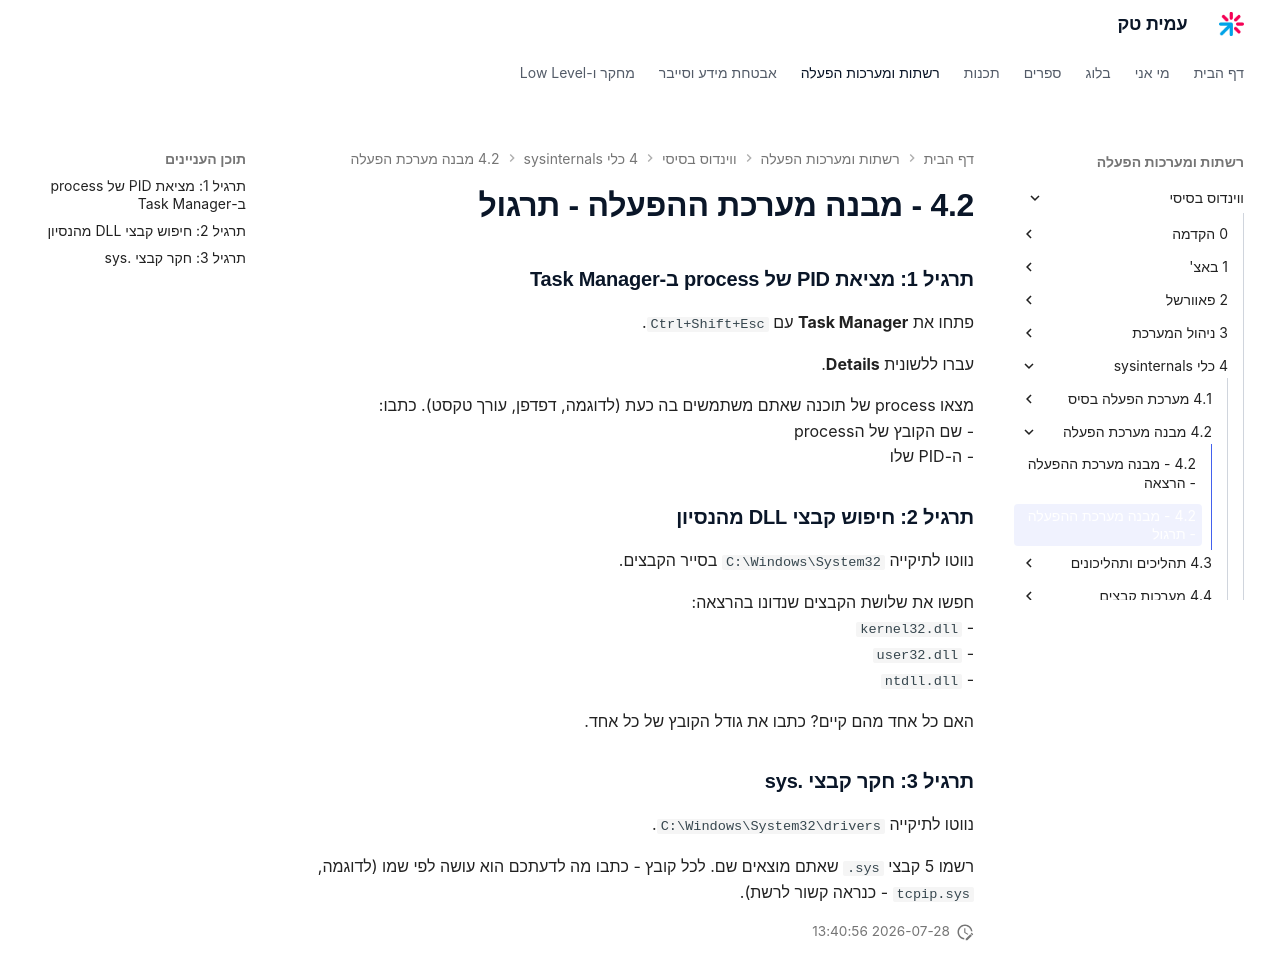

repository: AmitPinchasi/amittech · page: ווינדוס-בסיסי/4 - כלי sysinternals/4.2 - מבנה מערכת הפעלה/4.2 - מבנה מערכת ההפעלה - תרגול/index.html · generator: mkdocs

### תרגיל 1: מציאת PID של process ב-Task Manager

פתחו את **Task Manager** עם `Ctrl+Shift+Esc`.

עברו ללשונית **Details**.

מצאו process של תוכנה שאתם משתמשים בה כעת (לדוגמה, דפדפן, עורך טקסט). כתבו:
- שם הקובץ של הprocess
- ה-PID שלו

### תרגיל 2: חיפוש קבצי DLL מהנסיון

נווטו לתיקייה `C:\Windows\System32` בסייר הקבצים.

חפשו את שלושת הקבצים שנדונו בהרצאה:
- `kernel32.dll`
- `user32.dll`
- `ntdll.dll`

האם כל אחד מהם קיים? כתבו את גודל הקובץ של כל אחד.

### תרגיל 3: חקר קבצי .sys

נווטו לתיקייה `C:\Windows\System32\drivers`.

רשמו 5 קבצי `.sys` שאתם מוצאים שם. לכל קובץ - כתבו מה לדעתכם הוא עושה לפי שמו (לדוגמה, `tcpip.sys` - כנראה קשור לרשת).
